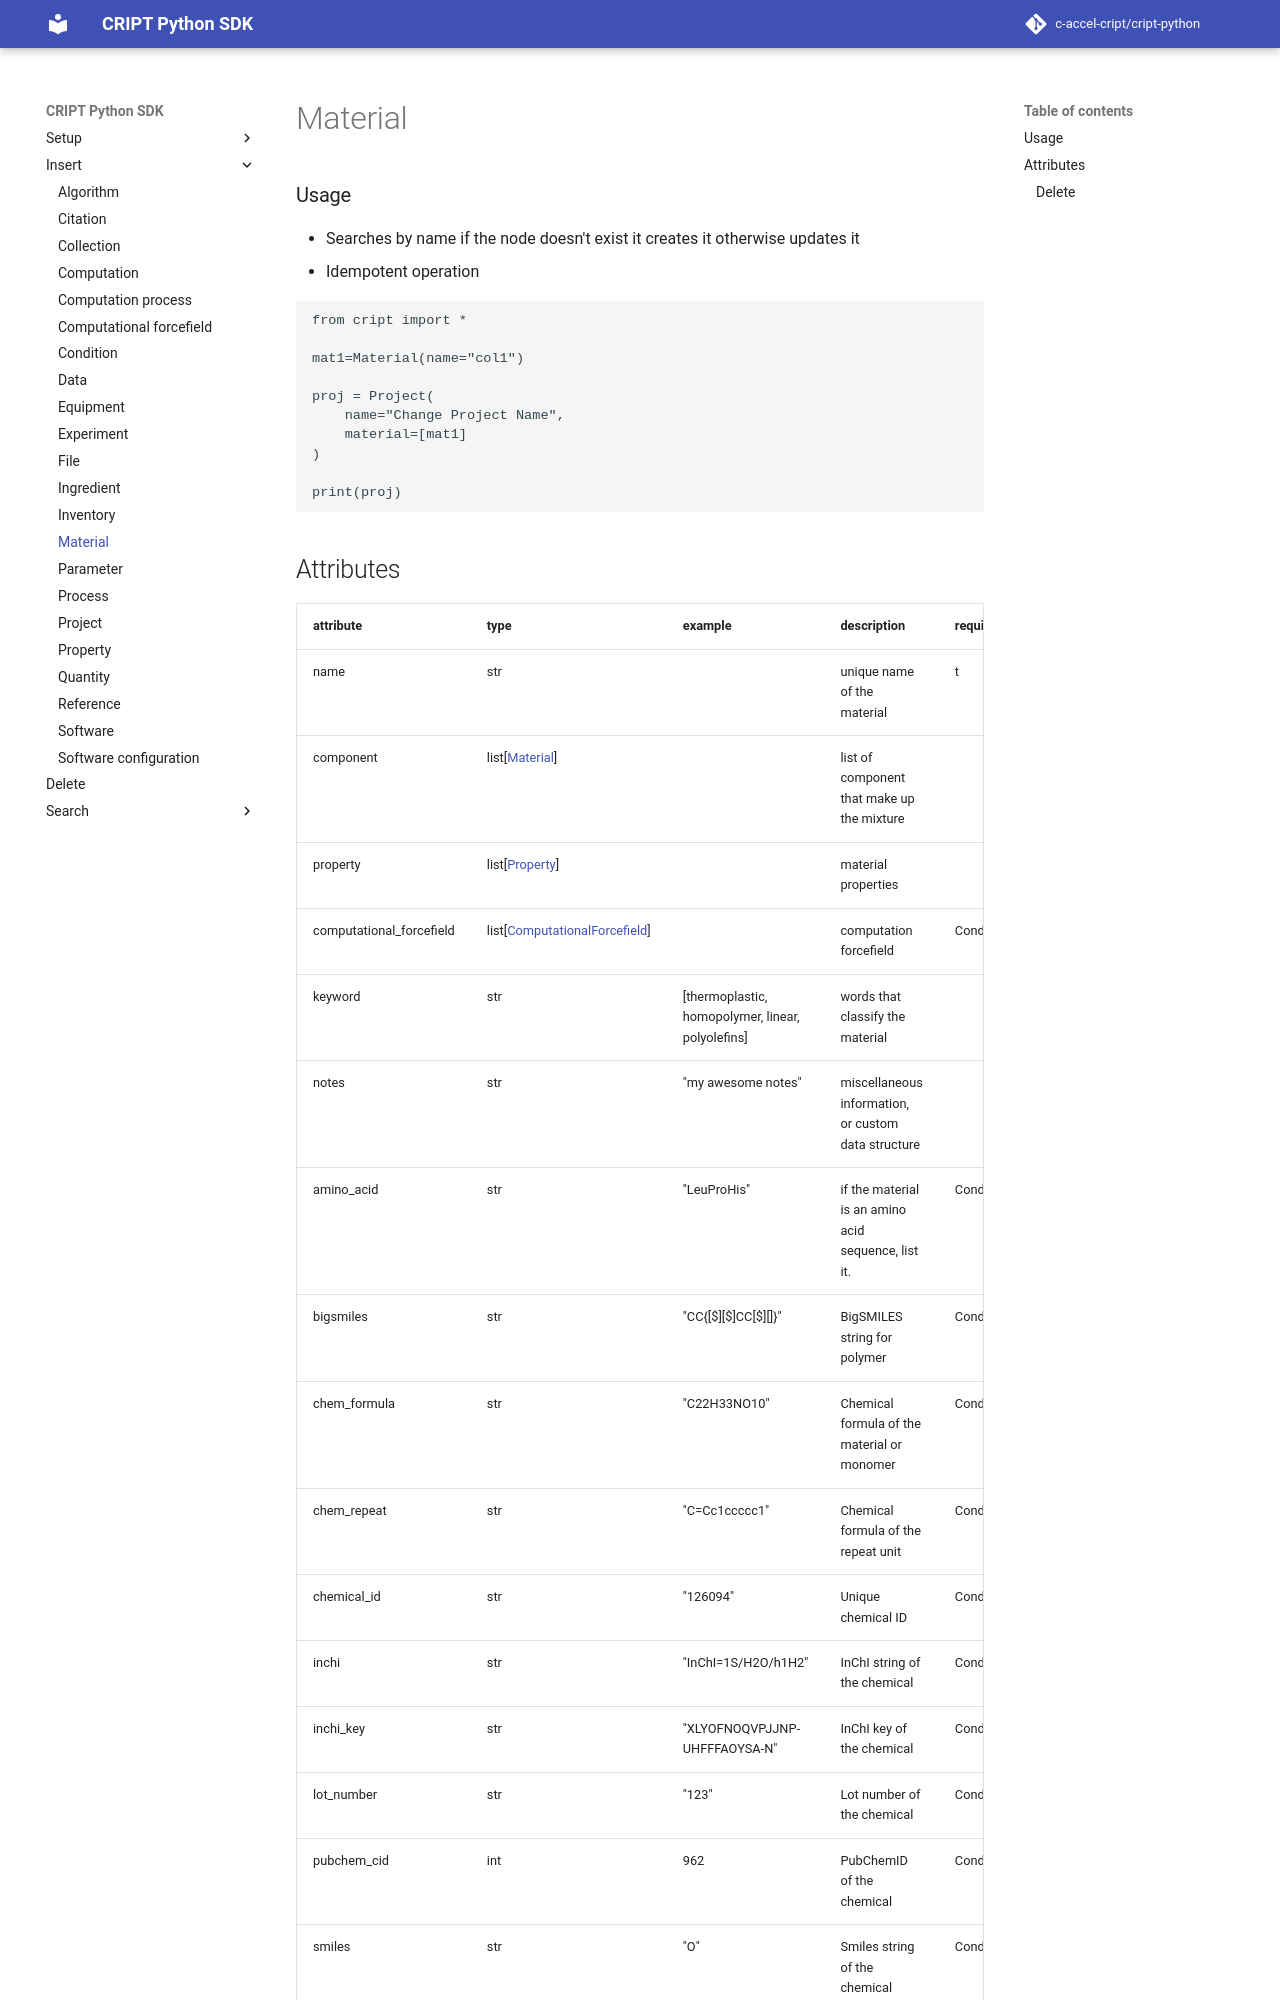

repository: C-Accel-CRIPT/cript-python · page: insert/material/index.html · generator: mkdocs

### Usage

- Searches by name if the node doesn't exist it creates it otherwise updates it
- Idempotent operation

```python
from cript import *

mat1=Material(name="col1")

proj = Project(
    name="Change Project Name",
    material=[mat1]
)

print(proj)
```
